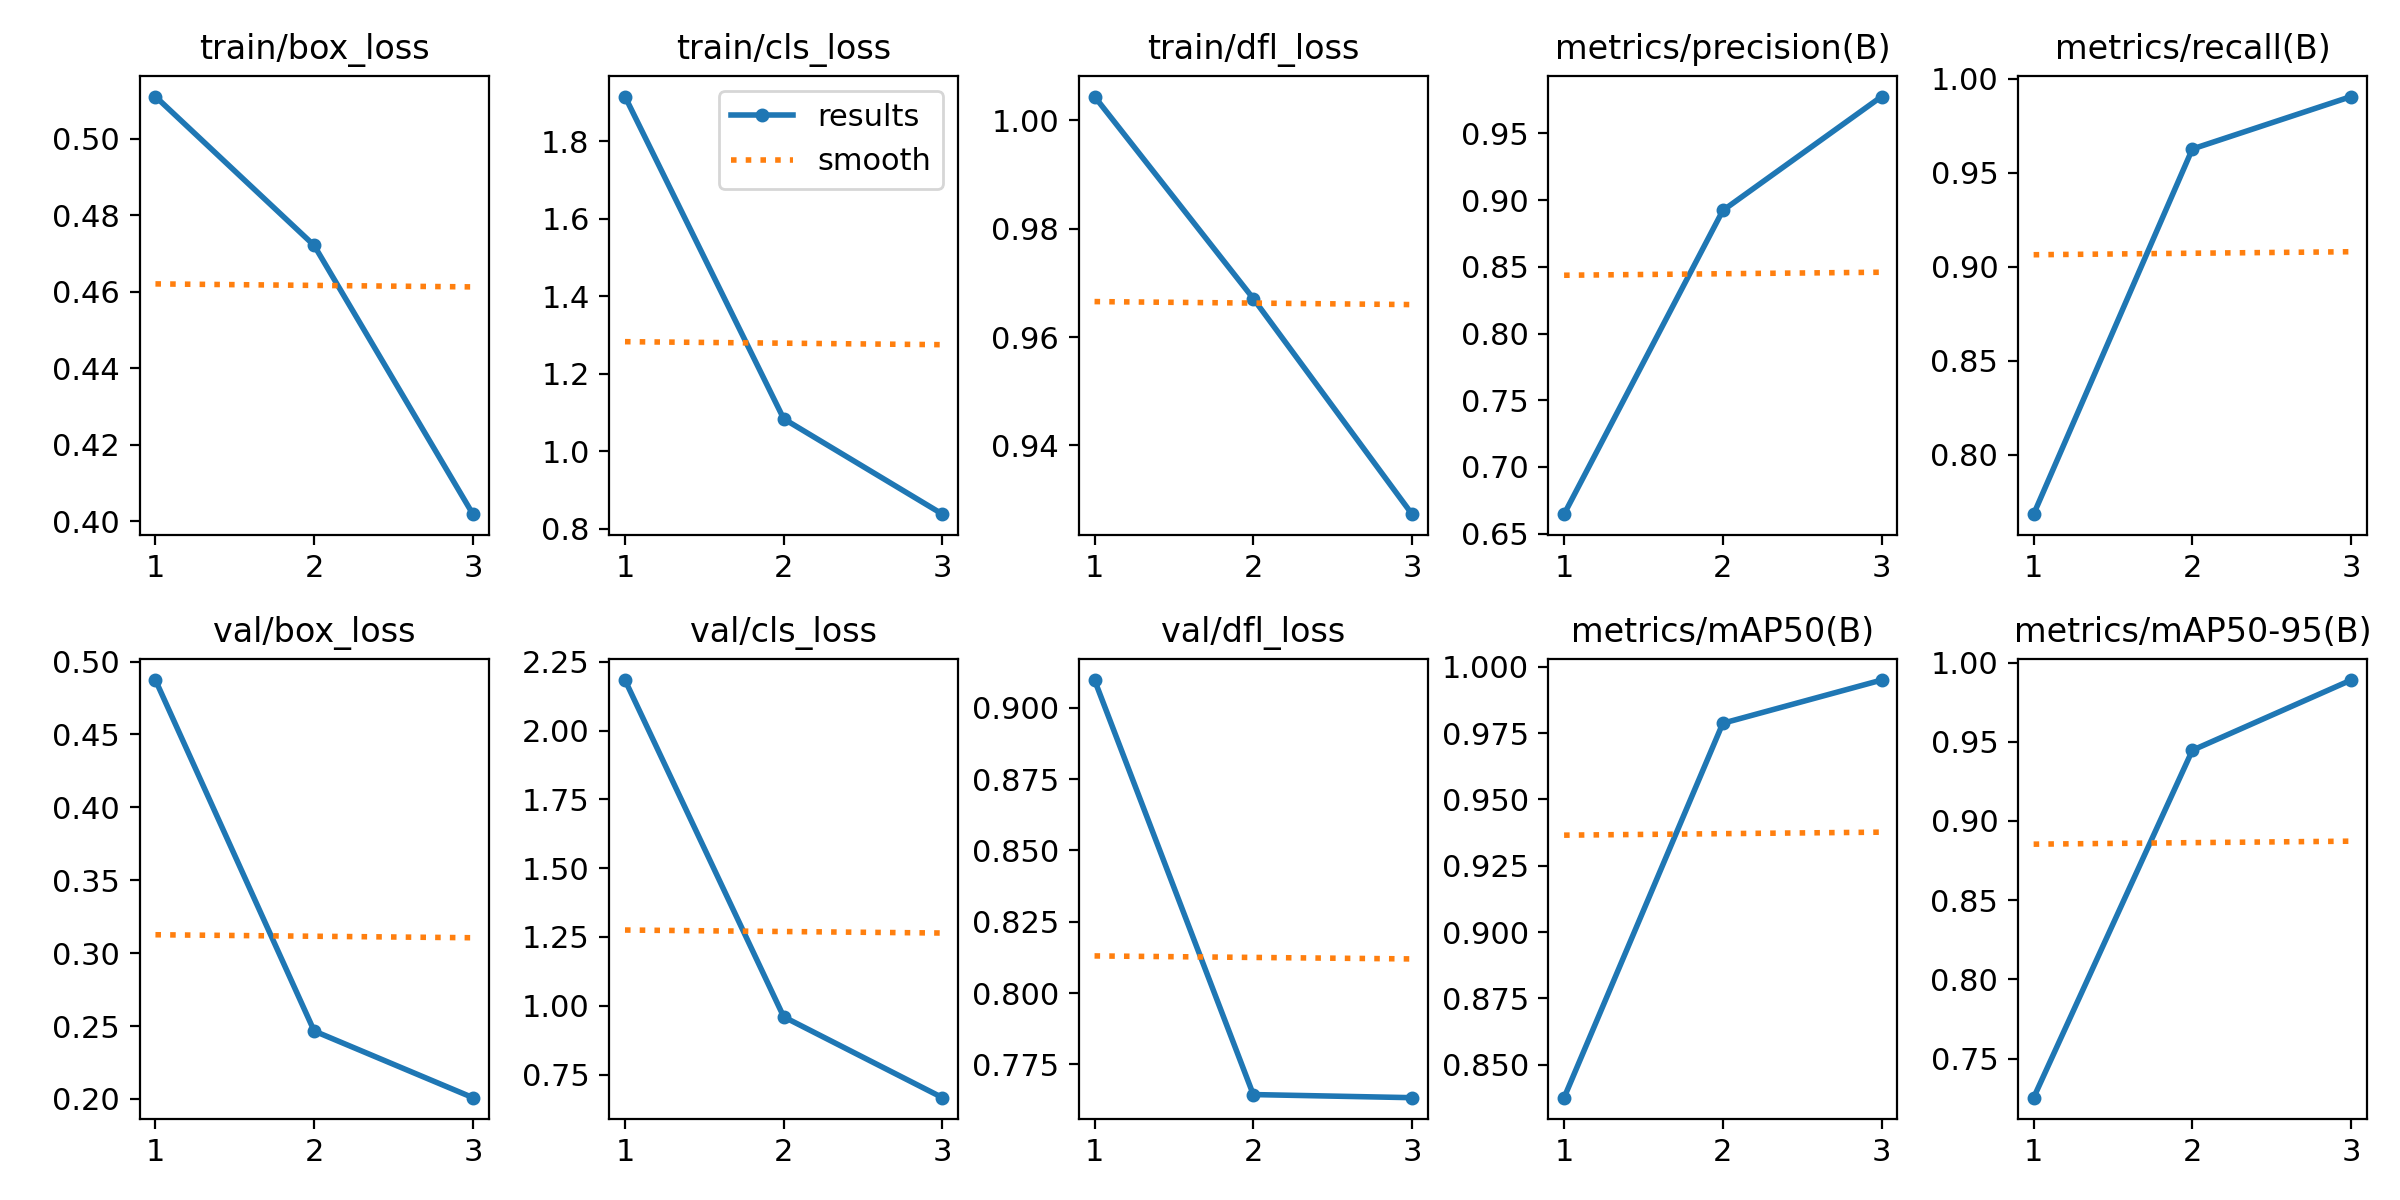

Data behind this chart, as committed beside it:
epoch, train/box_loss, train/cls_loss, train/dfl_loss, metrics/precision(B), metrics/recall(B), metrics/mAP50(B), metrics/mAP50-95(B), val/box_loss, val/cls_loss, val/dfl_loss, lr/pg0, lr/pg1, lr/pg2
1, 0.5111, 1.916, 1.004, 0.6645, 0.7683, 0.8376, 0.7253, 0.4873, 2.183, 0.9097, 0.0004134, 0.0004134, 0.0004134
2, 0.4721, 1.084, 0.9671, 0.8922, 0.9626, 0.9787, 0.9447, 0.2466, 0.9595, 0.7644, 0.0005561, 0.0005561, 0.0005561
3, 0.4019, 0.8374, 0.9273, 0.9777, 0.9905, 0.995, 0.989, 0.2009, 0.6658, 0.7633, 0.0004239, 0.0004239, 0.0004239
